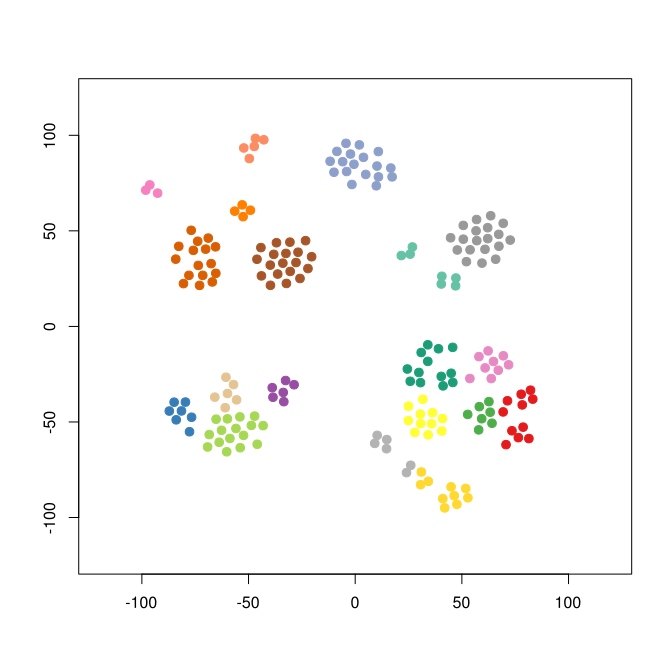

The data file committed next to this chart (first rows):
smile	binding.affinity
[H]O[C@@]([H])(C(=O)OC([H])([H])C([H])([…	3400
[H]O[C@@]([H])(C(=O)C([H])([H])[H])[C@@]…	580
[H]O[C@@]([H])(C(=O)OC([H])([H])C([H])([…	5000
[H]O[C@@]([H])(C(=O)C([H])([H])C([H])([H…	750
[H]O[C@@]([H])(C(=O)C1=C([H])C([H])=C([H…	4500
[H]O[C@@]([H])(C(=O)OC([H])([H])C([H])([…	3300
[H]O[C@@]([H])(C(=O)C([H])([H])[H])[C@@]…	180
[H]O[C@@]([H])(C(=O)OC([H])([H])C([H])([…	920
[H]O[C@@]([H])(C(=O)C([H])([H])C1=C([H])…	400
[H]O[C@@]([H])(C(=O)OC([H])([H])C([H])([…	450
[H]O[C@@]([H])(C(=O)C([H])([H])C1=C([H])…	400
[H]O[C@@]([H])(C(=O)C([H])([H])C1=C([H])…	160
[H]O[C@@]([H])(C(=O)OC([H])([H])C([H])([…	1500
[H]O[C@@]([H])(C(=O)C([H])([H])C1=C([H])…	300
[H]O[C@@]([H])(C(=O)C1=C([H])C([H])=C([H…	900
[H]O[C@@]([H])(C(=O)OC([H])([H])C([H])([…	1800
[H]N(C(=O)[C@@]([H])(C([H])([H])[H])C([H…	100.6
[H]OC1=NC([H])=C([H])C2=C1C([H])=C([H])C…	0.2
[H]N(C(=O)[C@@]([H])(C([H])([H])[H])C([H…	28
[H]N(C(=O)[C@@]([H])(C([H])([H])[H])C([H…	1884
[H]N(C(=O)[C@@]([H])(C([H])([H])[H])C([H…	5.5
[H]N([H])C(=O)C1=C([H])C([H])=C(C([H])=C…	0.49
[H]OC([H])([H])C([H])([H])N1C2=C([H])C([…	0.9
[H]N(C(=O)[C@@]([H])(C([H])([H])[H])C([H…	3.6
[H]N(C(=O)[C@@]([H])(C([H])([H])[H])C([H…	13.2
[H]N(C(=O)C([H])([H])N1C2=C([H])C([H])=C…	1.8
[H]N(C(=O)[C@@]([H])(C([H])([H])[H])C([H…	1.2
[H]N(C(=O)[C@@]([H])(C([H])([H])[H])C([H…	1.8
[H]N([H])C(=O)C([H])([H])N1C2=C([H])C([H…	13.2
[H]N(C(=O)[C@@]([H])(C([H])([H])[H])C([H…	4.7
[H]N(C(=O)[C@@]([H])(C([H])([H])[H])C([H…	12.7
[H]N(C(=O)[C@@]([H])(C([H])([H])[H])C([H…	3.7
[H]N(C(=O)[C@@]([H])(C([H])([H])[H])C([H…	0.3
[H]N(C(=O)[C@@]([H])(C([H])([H])[H])C([H…	2.2
[H]O[C@]([H])(C([H])([H])N(C(=O)N([H])[C…	400
[H]O[C@]([H])(C([H])([H])N(C(=O)N([H])[C…	405
[H]O[C@]([H])(C([H])([H])N(C(=O)N([H])[C…	7000
[H]O[C@]([H])(C([H])([H])N(C(=O)N([H])[C…	1450
[H]O[C@]([H])(C([H])([H])N(C(=O)N([H])[C…	670
[H]O[C@]([H])(C([H])([H])N(C(=O)N([H])[C…	400
[H]O[C@]([H])(C([H])([H])N(C(=O)N([H])[C…	140
[H]O[C@]([H])(C([H])([H])N(C(=O)N([H])[C…	3100
[H]O[C@]([H])(C([H])([H])N(C(=O)N([H])[C…	530
[H]O[C@]([H])(C([H])([H])N(C(=O)N([H])[C…	2000
[H]O[C@]([H])(C([H])([H])N(C(=O)N([H])[C…	250
[H]O[C@]([H])(C([H])([H])N(C(=O)N([H])[C…	8000
[H]O[C@]([H])(C([H])([H])N(C(=O)N([H])[C…	2000
[H]N(C(=O)OC(C([H])([H])[H])(C([H])([H])…	193
[H]N(C(=O)[C@@]([H])(N([H])C(=O)C(N([H])…	2005
[H]N(C(=O)[C@@]([H])(N([H])C(=O)OC(C([H]…	780
[H]O[C@]([H])(C([H])([H])N(C(=O)N([H])[C…	600
[H]N(C(=O)[C@]([H])(N([H])C(=O)C(N([H])C…	16
[H]N([C@]1([H])[C@]2([H])C([H])([H])C([H…	39
[H]N([C@]1([H])[C@]2([H])C([H])([H])C([H…	15
[H]N(C(=O)C([H])([H])C([H])([H])C1=C([H]…	1000
[H]N([C@]1([H])[C@]2([H])C([H])([H])C([H…	227
[H]N([C@]1([H])[C@]2([H])C([H])([H])C([H…	3
[H]N([C@@]1([H])[C@@]2([H])C([H])([H])C(…	324
[H]N([C@]1([H])[C@]2([H])C([H])([H])C([H…	34
[H]N([C@]1([H])[C@]2([H])C([H])([H])C([H…	29
... 133 more rows
